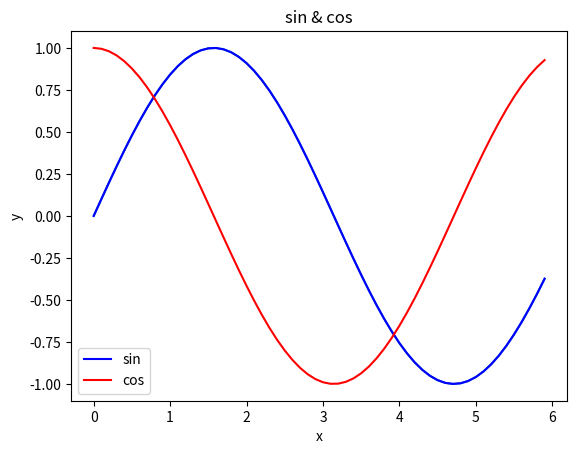

The script that saved this image:
import matplotlib.pyplot as plt  # type: ignore
import numpy as np

x: np.ndarray = np.arange(0, 6, 0.1)
y: np.ndarray = np.sin(x)

plt.plot(x, y)
plt.show()

y_sin: np.ndarray = np.sin(x)
y_cos: np.ndarray = np.cos(x)

plt.plot(x, y_sin, label="sin", color="blue")
plt.plot(x, y_cos, label="cos", color="red")
plt.xlabel("x")
plt.ylabel("y")
plt.title("sin & cos")
plt.legend()  # 凡例を表示する
plt.show()
